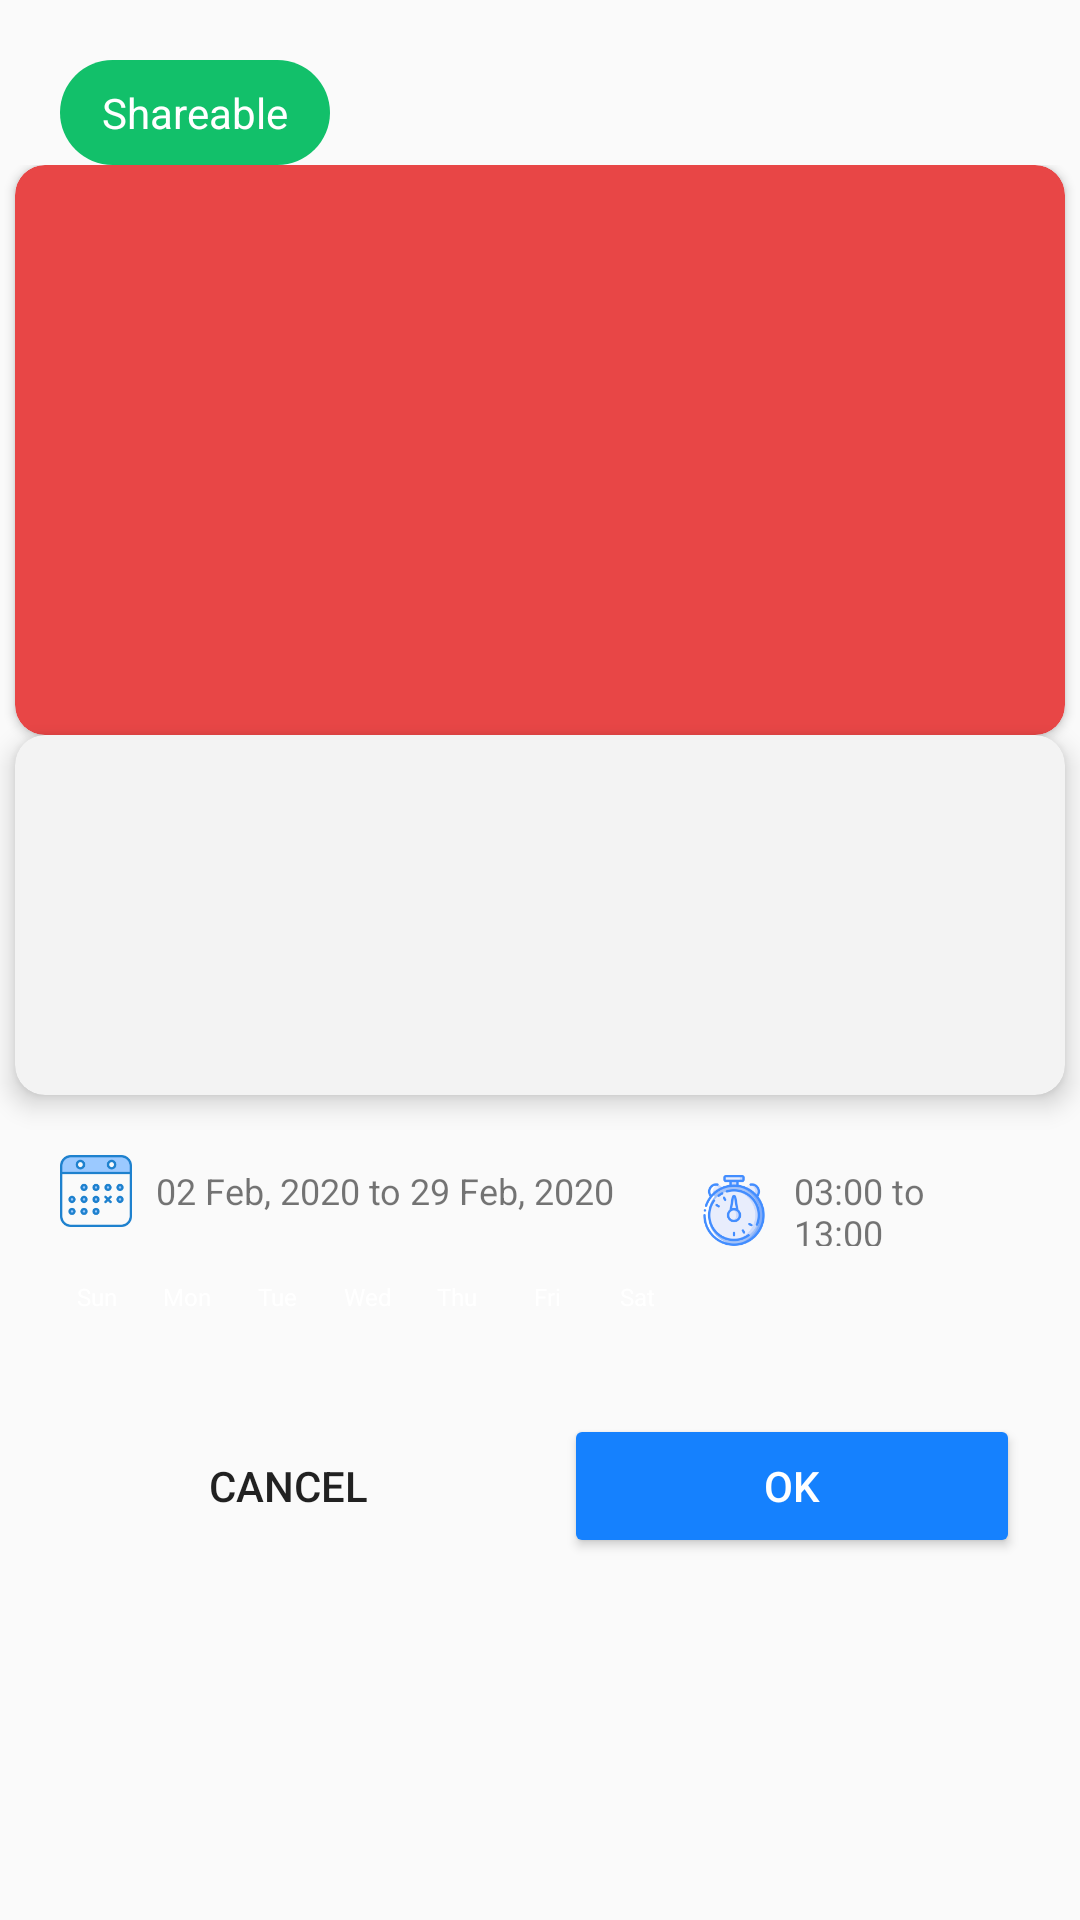

Android layout source for this screen:
<!-- AndroidManifest.xml: application theme AppTheme -->
<!-- res/layout/voucher_main_layout.xml -->
<?xml version="1.0" encoding="utf-8"?>
<LinearLayout xmlns:android="http://schemas.android.com/apk/res/android"
    xmlns:app="http://schemas.android.com/apk/res-auto"
    xmlns:tools="http://schemas.android.com/tools"
    android:layout_width="match_parent"
    android:layout_height="wrap_content"
    android:layout_margin="20dp"
    android:background="@drawable/white_background_round_corner_8dp"
    android:orientation="vertical"
    tools:ignore="ExtraText">
    ​

    <TextView
        android:layout_width="wrap_content"
        android:layout_height="wrap_content"
        android:layout_marginStart="20dp"
        android:layout_marginTop="20dp"
        android:background="@drawable/green_background_round_corner_28dp"
        android:paddingStart="14dp"
        android:paddingTop="8dp"
        android:paddingEnd="14dp"
        android:paddingBottom="8dp"
        android:text="Shareable"
        android:textColor="@android:color/background_light" />
    ​

    <include layout="@layout/voucher_layout_view" />
    ​

    <LinearLayout
        android:layout_width="match_parent"
        android:layout_height="wrap_content"
        android:layout_gravity="center"
        android:layout_marginStart="20dp"
        android:layout_marginEnd="20dp"
        android:orientation="horizontal">
        ​

        <TextView
            android:id="@+id/from_date"
            android:layout_width="wrap_content"
            android:layout_height="wrap_content"
            android:drawableStart="@drawable/calendar"
            android:drawablePadding="8dp"
            android:gravity="start|center"
            android:text="02 Feb, 2020 to 29 Feb, 2020"
            android:textSize="12sp" />
        ​

        <TextView
            android:id="@+id/start_time"
            android:layout_width="wrap_content"
            android:layout_height="wrap_content"
            android:layout_marginStart="28dp"
            android:drawableStart="@drawable/time"
            android:drawablePadding="8dp"
            android:gravity="start|center"
            android:text="03:00 to 13:00"
            android:textSize="12sp" />
    </LinearLayout>
    ​

    <LinearLayout
        android:layout_width="match_parent"
        android:layout_height="@dimen/text_size_20sp"
        android:layout_marginStart="20dp"
        android:layout_marginTop="@dimen/margin_8dp"
        android:orientation="horizontal">

        <TextView
            android:id="@+id/sunday"
            android:layout_width="@dimen/text_size_25sp"
            android:layout_height="18dp"
            android:gravity="center"
            android:text="Sun"
            android:textColor="@color/white"
            android:textSize="@dimen/margin_8dp" />

        <TextView
            android:id="@+id/monday"
            android:layout_width="@dimen/text_size_25sp"
            android:layout_height="18dp"
            android:layout_marginLeft="@dimen/margin_5dp"
            android:gravity="center"
            android:text="Mon"
            android:textColor="@color/white"
            android:textSize="@dimen/margin_8dp" />

        <TextView
            android:id="@+id/tuesday"
            android:layout_width="@dimen/text_size_25sp"
            android:layout_height="18dp"
            android:layout_marginLeft="@dimen/margin_5dp"
            android:gravity="center"
            android:text="Tue"
            android:textColor="@color/white"
            android:textSize="@dimen/margin_8dp" />

        <TextView
            android:id="@+id/wednesday"
            android:layout_width="@dimen/text_size_25sp"
            android:layout_height="18dp"
            android:layout_marginLeft="@dimen/margin_5dp"
            android:gravity="center"
            android:text="Wed"
            android:textColor="@color/white"
            android:textSize="@dimen/margin_8dp" />

        <TextView
            android:id="@+id/thursday"
            android:layout_width="@dimen/text_size_25sp"
            android:layout_height="18dp"
            android:layout_marginLeft="@dimen/margin_5dp"
            android:gravity="center"
            android:text="Thu"
            android:textColor="@color/white"
            android:textSize="@dimen/margin_8dp" />

        <TextView
            android:id="@+id/friday"
            android:layout_width="@dimen/text_size_25sp"
            android:layout_height="18dp"
            android:layout_marginLeft="@dimen/margin_5dp"
            android:gravity="center"
            android:text="Fri"
            android:textColor="@color/white"
            android:textSize="@dimen/margin_8dp" />

        <TextView
            android:id="@+id/saturday"
            android:layout_width="@dimen/text_size_25sp"
            android:layout_height="18dp"
            android:layout_marginLeft="@dimen/margin_5dp"
            android:gravity="center"
            android:text="Sat"
            android:textColor="@color/white"
            android:textSize="@dimen/margin_8dp" />

    </LinearLayout>
    ​

    <LinearLayout
        android:layout_width="match_parent"
        android:layout_height="wrap_content"
        android:layout_marginTop="28dp"
        android:orientation="horizontal">
        ​

        <Button
            android:id="@+id/cancel_button"
            style="@style/Widget.AppCompat.Button.Borderless"
            android:layout_width="0dp"
            android:layout_height="wrap_content"
            android:layout_marginStart="20dp"
            android:layout_marginEnd="8dp"
            android:layout_marginBottom="20dp"
            android:layout_weight="1"
            android:text="Cancel" />
        ​

        <Button
            android:id="@+id/ok_button"
            android:layout_width="0dp"
            android:layout_height="wrap_content"
            android:layout_marginStart="8dp"
            android:layout_marginEnd="20dp"
            android:layout_marginBottom="20dp"
            android:layout_weight="1"
            android:text="OK"
            android:textColor="@color/white"
            app:backgroundTint="@color/blue_color" />
    </LinearLayout>
</LinearLayout>
<!-- res/layout/voucher_layout_view.xml (included above) -->
<?xml version="1.0" encoding="utf-8"?>
<LinearLayout xmlns:android="http://schemas.android.com/apk/res/android"
xmlns:app="http://schemas.android.com/apk/res-auto"
xmlns:tools="http://schemas.android.com/tools"
android:layout_width="match_parent"
android:layout_height="wrap_content"
android:background="@android:color/transparent"
android:orientation="vertical"
tools:ignore="ExtraText">
​

<androidx.cardview.widget.CardView
    android:id="@+id/cardview_voucher"
    android:layout_width="match_parent"
    android:layout_height="wrap_content"
    android:layout_marginStart="5dp"
    android:layout_marginEnd="5dp"
    app:cardBackgroundColor="@color/red_color"
    app:cardCornerRadius="10dp">
    ​

    <LinearLayout
        android:layout_width="match_parent"
        android:layout_height="wrap_content"
        android:minHeight="@dimen/height_170dp"
        android:layout_marginStart="20dp"
        android:layout_marginBottom="20dp"
        android:layout_marginEnd="20dp"
        android:gravity="center"
        android:orientation="vertical">


        <TextView
            android:id="@+id/text_title"
            android:layout_width="match_parent"
            android:layout_height="wrap_content"
            android:textColor="@android:color/background_light"
            android:textSize="19sp"
            android:maxLength="100"
            android:textStyle="bold" />

        <TextView
            android:id="@+id/text_desc"
            android:layout_width="match_parent"
            android:layout_height="wrap_content"
            android:layout_marginTop="10dp"
            android:maxLength="200"
            android:textColor="@android:color/background_light"
            android:textSize="@dimen/text_size_13sp" />


    </LinearLayout>
</androidx.cardview.widget.CardView>
​

<androidx.cardview.widget.CardView
    android:visibility="visible"
    android:layout_width="match_parent"
    android:layout_height="wrap_content"
    android:layout_marginStart="5dp"
    android:layout_marginEnd="5dp"
    android:layout_marginBottom="20dp"
    app:cardElevation="@dimen/margin_5dp"
    app:cardBackgroundColor="#f3f3f3"
    app:cardCornerRadius="10dp">
    ​
    <LinearLayout
        android:layout_width="match_parent"
        android:layout_height="120dp"
        android:layout_gravity="center"
        android:orientation="horizontal">
        ​           ​
        <LinearLayout
            android:layout_width="wrap_content"
            android:layout_height="wrap_content"
            android:layout_gravity="center"
            android:orientation="vertical">
            ​
            <TextView
                android:textSize="12sp"
                android:id="@+id/text_terms_conditions"
                android:layout_width="match_parent"
                android:layout_height="wrap_content"
                android:layout_marginStart="@dimen/marginTop_20dp"
                android:layout_marginEnd="@dimen/marginTop_20dp"
                android:layout_marginTop="10dp"
                android:layout_marginBottom="10dp"
                android:maxLines="10"
                />
        </LinearLayout>
    </LinearLayout>
</androidx.cardview.widget.CardView>
</LinearLayout>
<!-- resources referenced by this layout -->
<resources>
  <color name="blue_color">#1581FE</color>
  <color name="red_color">#E84646</color>
  <color name="white">#FFFFFF</color>
  <dimen name="height_170dp">170dp</dimen>
  <dimen name="marginTop_20dp">20dp</dimen>
  <dimen name="margin_5dp">5dp</dimen>
  <dimen name="margin_8dp">8dp</dimen>
  <dimen name="text_size_13sp">13sp</dimen>
  <dimen name="text_size_20sp">20sp</dimen>
  <dimen name="text_size_25sp">25sp</dimen>
  <!-- drawable calendar: png bitmap (drawable, 1055 bytes) -->
  <!-- drawable green_background_round_corner_28dp (drawable) -->
  <?xml version="1.0" encoding="utf-8"?>
  <shape xmlns:android="http://schemas.android.com/apk/res/android"
      android:shape="rectangle">
      <solid android:color="@color/green_color" />
      <corners android:radius="28dp"/>
  </shape>
  <!-- drawable time: png bitmap (drawable, 1139 bytes) -->
  <style name="AppTheme" parent="Theme.AppCompat.Light.DarkActionBar">
          
          <item name="colorPrimary">@color/colorPrimary</item>
          <item name="colorPrimaryDark">@color/colorPrimaryDark</item>
          <item name="colorAccent">@color/colorAccent</item>
  
          <item name="windowActionBar">false</item>
          <item name="windowNoTitle">true</item>
          <item name="android:windowAnimationStyle">@style/CustomActivityAnimation</item>
  
      </style>
  <color name="green_color">#12C06A</color>
  <color name="colorPrimary">#008577</color>
  <color name="colorPrimaryDark">#169416</color>
  <color name="colorAccent">#D81B60</color>
  <style name="CustomActivityAnimation" parent="@android:style/Animation.Activity">
          <item name="android:activityOpenEnterAnimation">@anim/slide_in_right</item>
          <item name="android:activityOpenExitAnimation">@anim/slide_out_left</item>
          <item name="android:activityCloseEnterAnimation">@anim/slide_in_left</item>
          <item name="android:activityCloseExitAnimation">@anim/slide_out_right</item>
      </style>
</resources>
